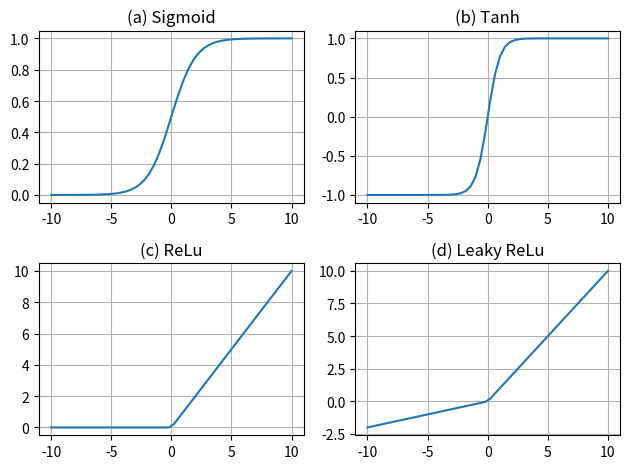

This chart was generated by the following Python code:
import matplotlib.pyplot as plt
import numpy as np

x = np.linspace(-10,10)
y_sigmoid = 1/(1+np.exp(-x))
y_tanh = (np.exp(x)-np.exp(-x))/(np.exp(x)+np.exp(-x))

fig = plt.figure()
# plot sigmoid
ax = fig.add_subplot(221)
ax.plot(x,y_sigmoid)
ax.grid()
ax.set_title('(a) Sigmoid')

# plot tanh
ax = fig.add_subplot(222)
ax.plot(x,y_tanh)
ax.grid()
ax.set_title('(b) Tanh')

# plot relu
ax = fig.add_subplot(223)
y_relu = np.array([0*item  if item<0 else item for item in x ]) 
ax.plot(x,y_relu)
ax.grid()
ax.set_title('(c) ReLu')

#plot leaky relu
ax = fig.add_subplot(224)
y_relu = np.array([0.2*item  if item<0 else item for item in x ]) 
ax.plot(x,y_relu)
ax.grid()
ax.set_title('(d) Leaky ReLu')

plt.tight_layout()
plt.show()